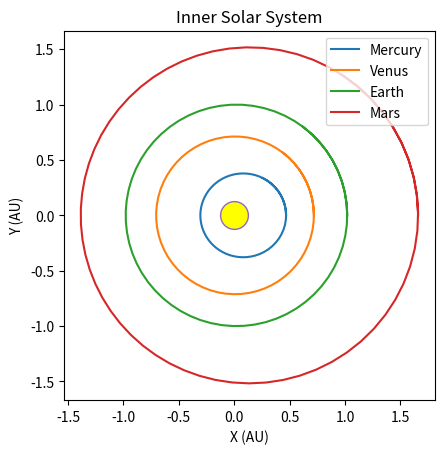

Recreate this plot in Python.
import matplotlib.pyplot as plt
import numpy as np
import math

# alpha, eccentricity, name
inner_planets = {
    0: np.array([0.387, 0.21, "Mercury"]),
    1: np.array([0.712, 0.01, "Venus"]),
    2: np.array([1, 0.02, "Earth"]),
    3: np.array([1.523, 0.09, "Mars"])
}

fig = plt.figure()
ax = fig.add_subplot()
ax.set_aspect('equal', adjustable='box')

for i in range(len(inner_planets)):
    x_coords = []
    y_coords = []
    for theta in np.arange(0, (2*math.pi)+1, 0.1):
        alpha = float(inner_planets[i][0])
        eccen = float(inner_planets[i][1])
        radius = (alpha*(1-(eccen*eccen)))/(1-eccen*math.cos(theta))
        x = radius * math.cos(theta)
        y = radius * math.sin(theta)
        x_coords.append(x)
        y_coords.append(y)
    plt.plot(x_coords, y_coords, label=inner_planets[i][2])

plt.plot(0, 0, marker="o", markersize=20, markerfacecolor="yellow")
plt.title("Inner Solar System")
plt.xlabel("X (AU)")
plt.ylabel("Y (AU)")
plt.legend(loc="upper right")

plt.show()
